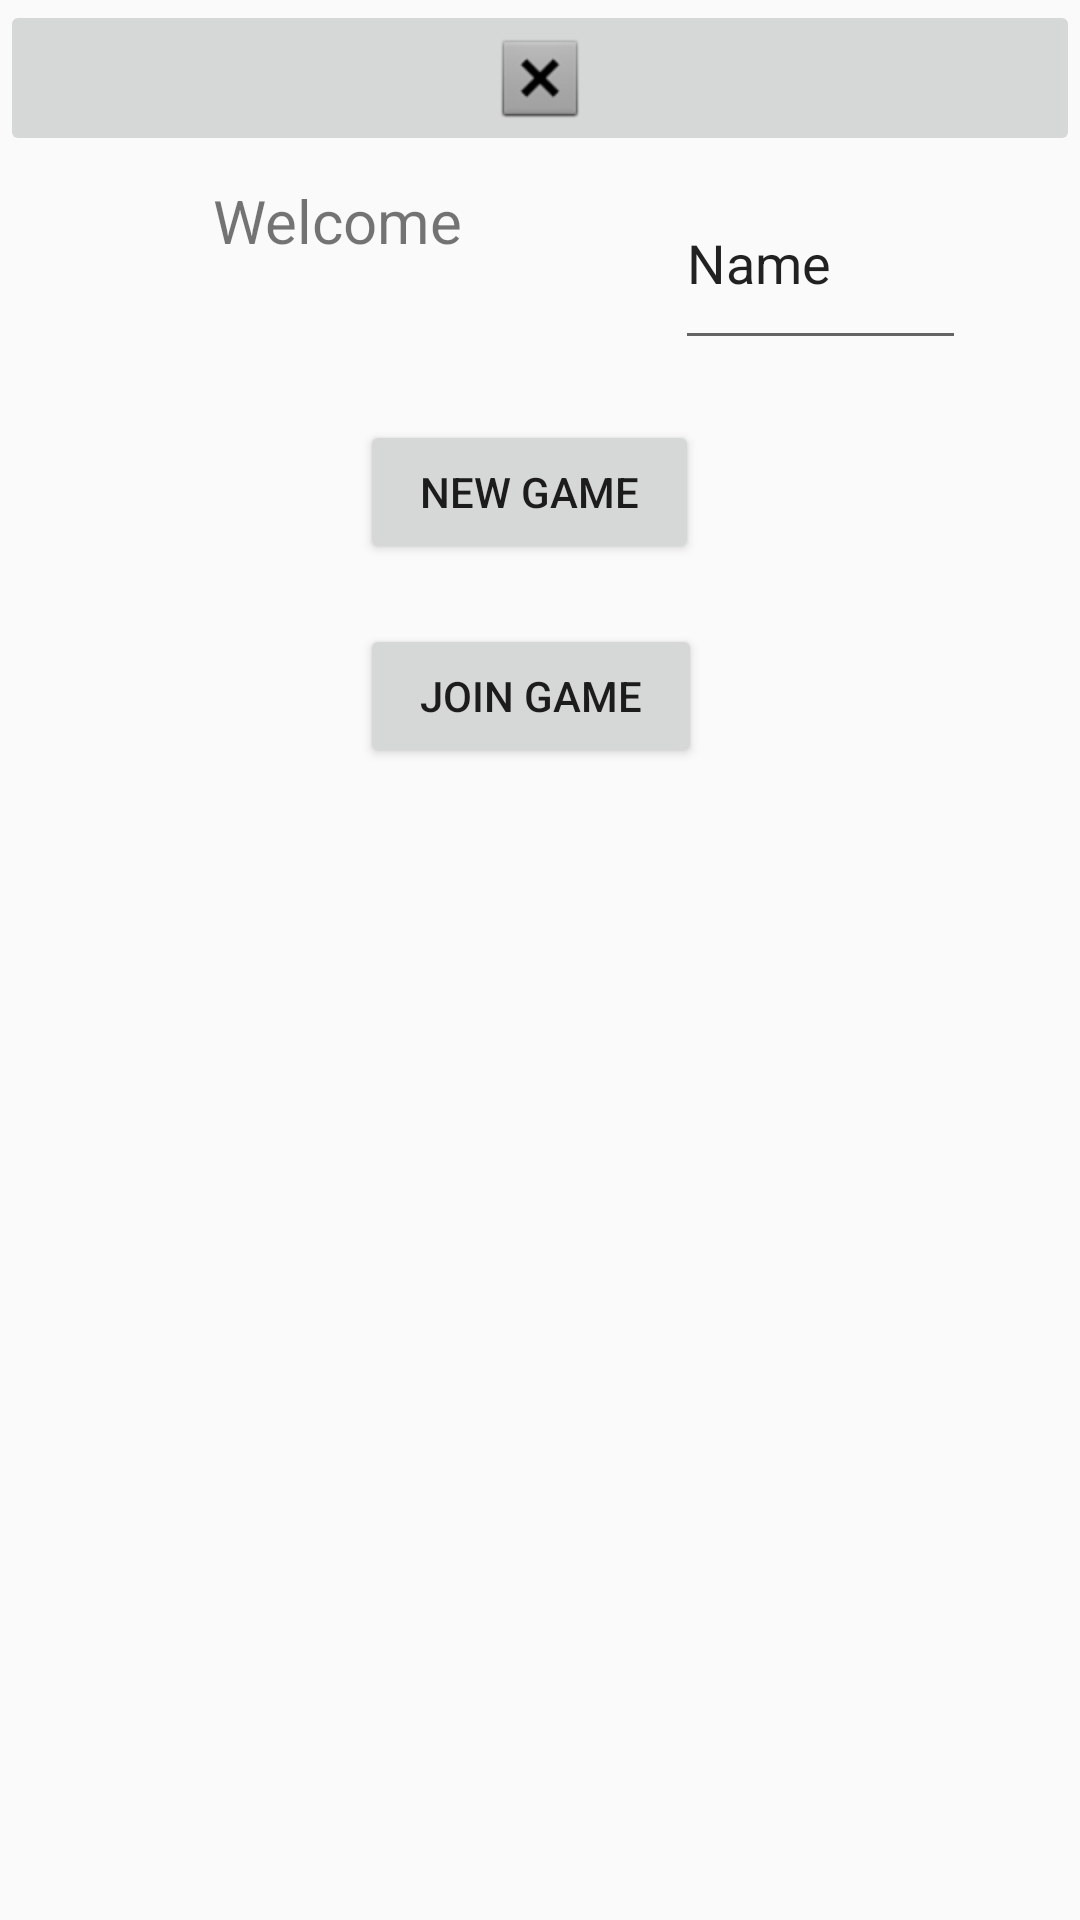

The Android layout XML behind this screen, and the referenced resources:
<!-- AndroidManifest.xml: application theme Theme.AppCompat.DayNight.DarkActionBar -->
<!-- res/layout/fragment_create_lobby.xml -->
<?xml version="1.0" encoding="utf-8"?>
<LinearLayout xmlns:android="http://schemas.android.com/apk/res/android"
    android:id="@+id/createLobbyId"
    xmlns:tools="http://schemas.android.com/tools"
    android:layout_width="match_parent"
    android:layout_height="match_parent"
    android:orientation="vertical"
    tools:context=".CreateLobbyFragment">


    <ImageButton
        android:id="@+id/closeFragmentCreateLobby"
        android:layout_width="match_parent"
        android:layout_height="wrap_content"
        android:src="@android:drawable/btn_dialog"
        android:contentDescription="@string/returnImgBtn" />

    <LinearLayout
        android:layout_width="match_parent"
        android:layout_height="wrap_content"
        android:orientation="horizontal"
        android:layout_marginBottom="20dp">

        <TextView
            android:id="@+id/txtViewUsername"
            android:layout_width="225dp"
            android:layout_height="68dp"
            android:text="@string/welcome"
            android:textAlignment="center"
            android:textSize="20sp"
            />

        <EditText
            android:id="@+id/editTextUsername"
            android:layout_width="97dp"
            android:layout_height="match_parent"
            android:ems="10"
            android:inputType="text"
            android:text="@string/name"
            android:clickable="false"
            android:autofillHints=""
            tools:ignore="LabelFor" />

    </LinearLayout>


    <Button
        android:id="@+id/btn_createGame"
        android:layout_width="wrap_content"
        android:layout_height="wrap_content"
        android:paddingLeft="20dp"
        android:paddingRight="20dp"
        android:layout_marginStart="120dp"
        android:layout_marginBottom="20dp"
        android:text="@string/new_game" />

    <Button
        android:id="@+id/btn_joinGame"
        android:layout_width="wrap_content"
        android:layout_height="wrap_content"
        android:paddingLeft="20dp"
        android:paddingRight="20dp"
        android:layout_marginStart="120dp"

        android:text="@string/join_game" />

    <androidx.fragment.app.FragmentContainerView
        android:id="@+id/fragmentLobby"
        android:visibility="gone"
        android:name="com.example.frontend.CreateLobbyFragment"
        android:layout_width="match_parent"
        android:layout_height="wrap_content" />



</LinearLayout>
<!-- resources referenced by this layout -->
<resources>
  <string name="join_game">Join Game</string>
  <string name="name">Name</string>
  <string name="new_game">New Game</string>
  <string name="returnImgBtn">returnImageBtn</string>
  <string name="welcome">Welcome</string>
</resources>
